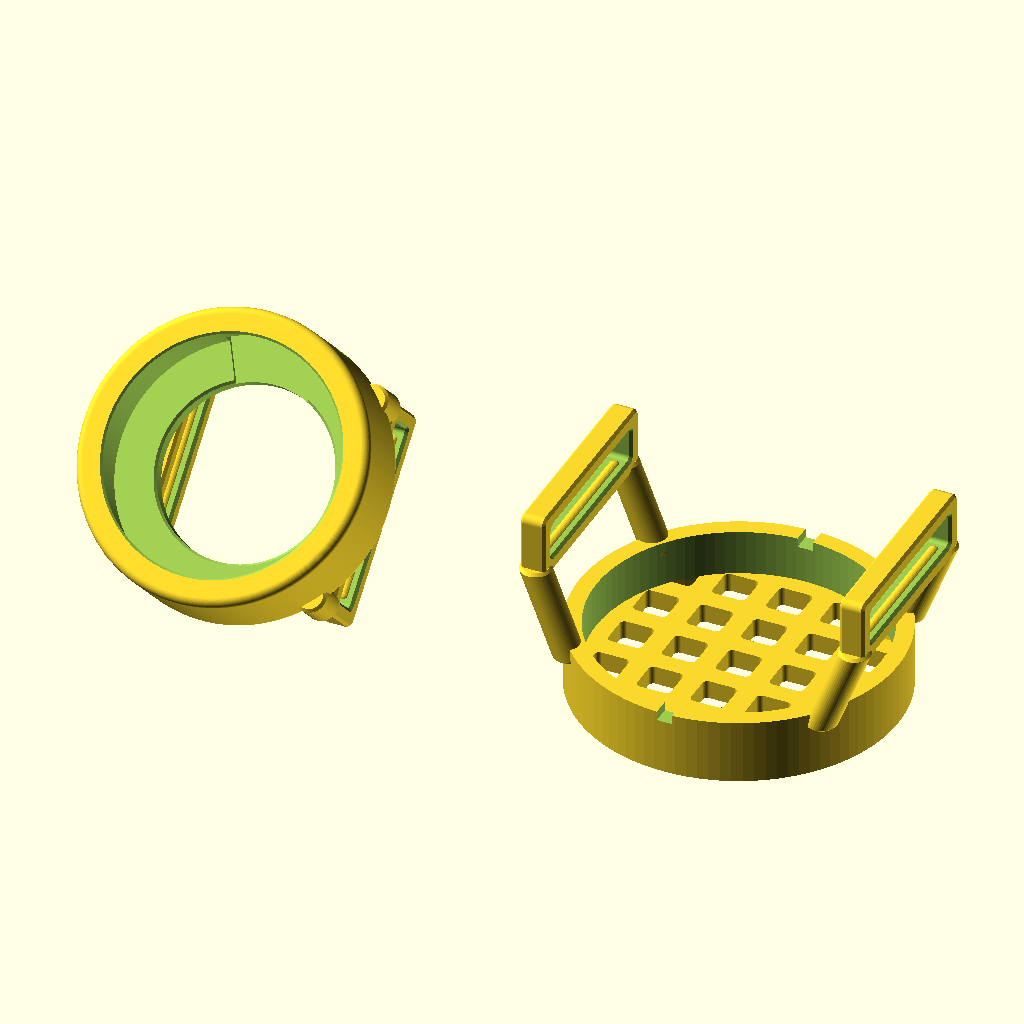
Cell 1 — every parameter at its default value.
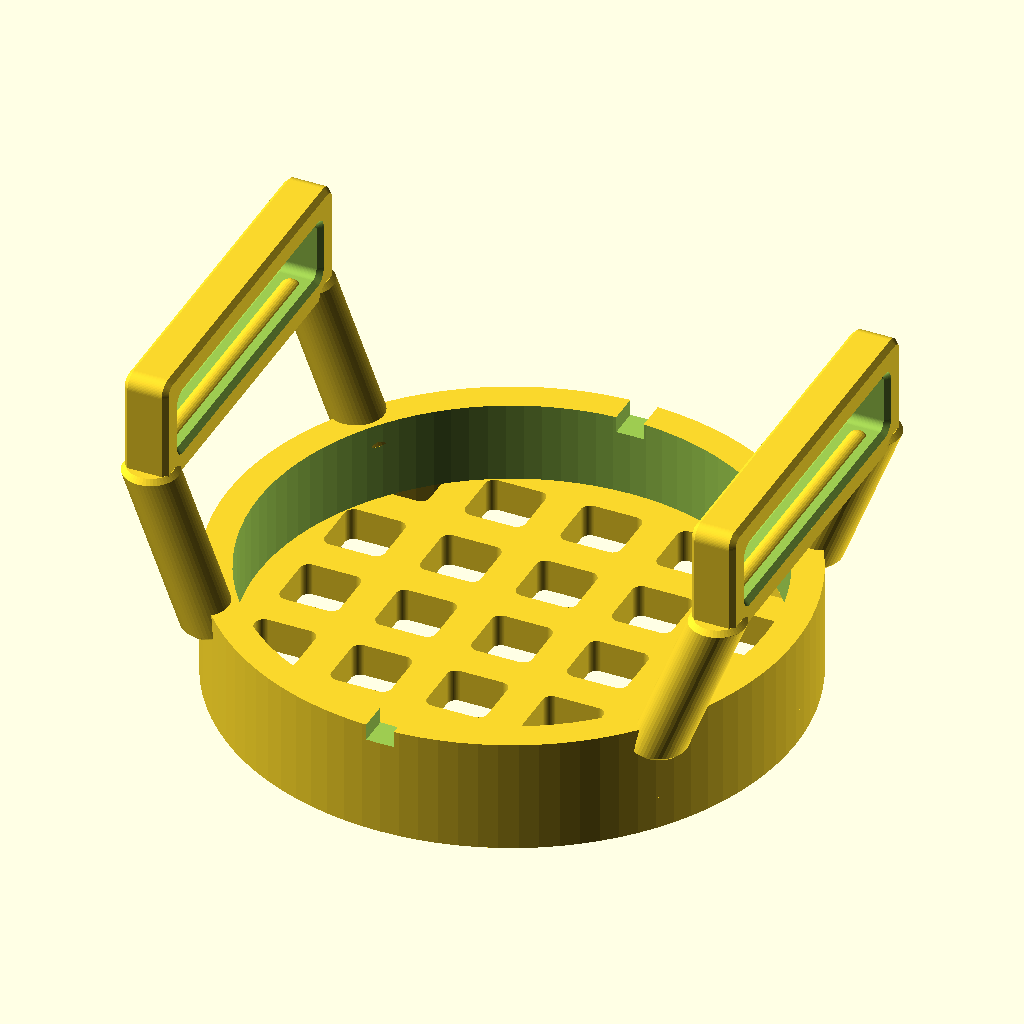
Cell 2: vid_modeli = "nakladka" (everything else at default).
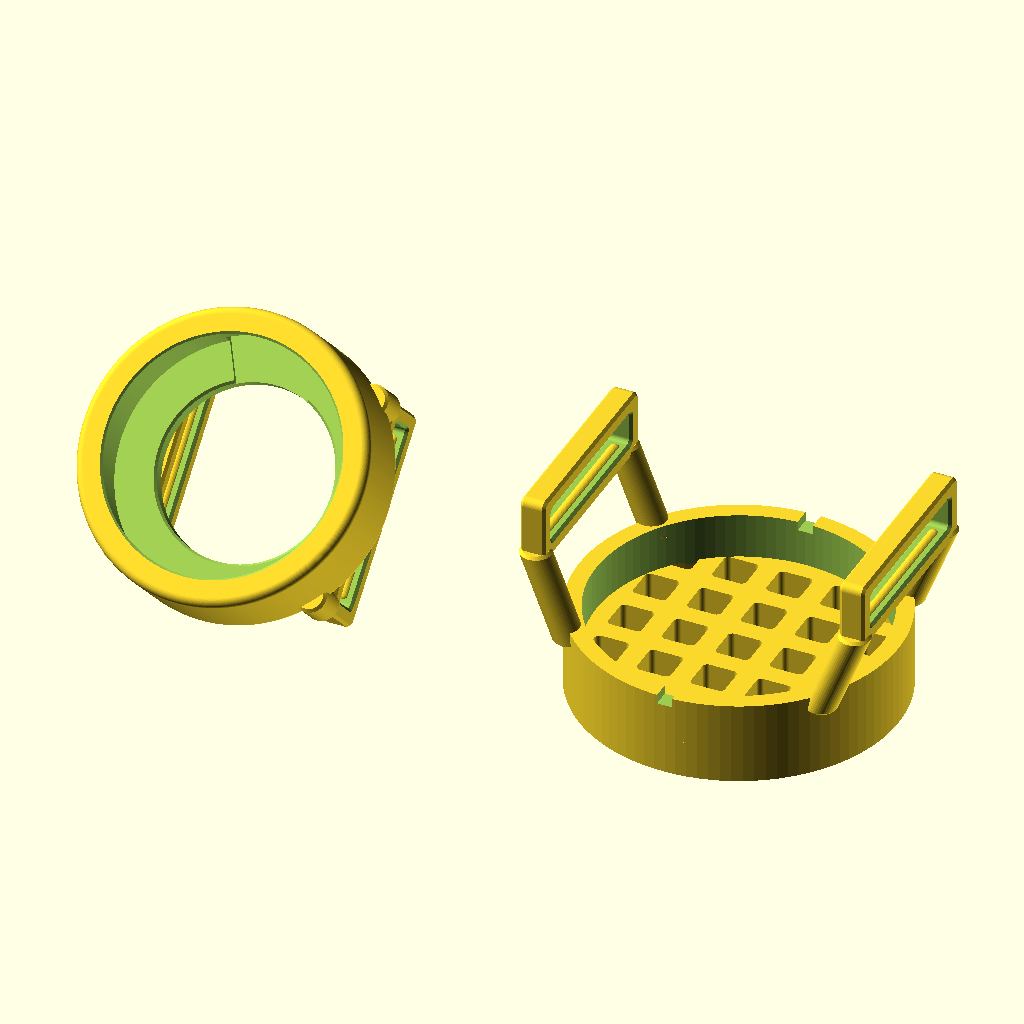
Cell 3: tolshchina_setki = 4.8 (everything else at default).
All cells are drawn from the same view direction (rotation 55°, 0°, 25°, orthographic, colour scheme Cornfield), but the view is re-fitted for each cell, so position and scale can differ between cells as well as the parameter.
OpenSCAD source file v2/moto_tag_collar_holder_grid_v2.scad:
/* Защитная решётка Moto Tag V2 (для корпуса V2): отдельная накладка из TPU 95A.
   Метка вставляется в корпус, накладка надевается сверху, один ремень
   продевается через ВСЕ ЧЕТЫРЕ замкнутых ушка. Для снятия выньте ремень.
   Зазор до метки рассчитан по условному профилю и ещё не подтверждён примеркой.
   Печатный комплект не является герметичным футляром. Размеры в мм. */
use <moto_tag_collar_holder_v2.scad>

/* [Защитная решётка] */
// Шаг ячеек решётки, мм
shag_setki = 7.0;
// Ширина перемычки решётки, мм
shirina_peremychki_setki = 2.6;
// Толщина решётки, мм
tolshchina_setki = 2.4;
// Скругление углов ячейки, мм
skruglenie_yacheyki = 0.65;
// Зазор до условной передней поверхности метки; не измеренный зазор до кнопки, мм
zazor_setki_do_raschetnoy_metki = 2.5;
// Зазор с каждой стороны между юбкой накладки и кольцом, мм
bokovoy_zazor_nakladki = 0.35;
// Толщина стенки юбки накладки, мм
tolshchina_stenki_nakladki = 2.2;
// Перекрытие накладкой верхней части кольца, мм
perehlyost_yubki = 4.5;
// Половина расстояния между центрами ушек накладки, мм
polurasstoyanie_mezhdu_ushkami_nakladki = 20.7;
// Ширина стойки накладки, мм
shirina_stoyki_nakladki = 4.0;

/* [Вид модели] */
// Выбор детали или сборки
vid_modeli = "stol"; // [stol:Корпус и накладка для печати, nakladka:Только накладка для печати, nakladka_v_sborke:Накладка в положении на ошейнике, sborka:Собранный держатель]
// Половина расстояния между деталями на печатном столе, мм
polurasstoyanie_mezhdu_detalyami = 30;
// Количество граней окружности
kachestvo_okruzhnosti = 96;

/* [Hidden] */
$fn=kachestvo_okruzhnosti;
eps=0.02;
g=holder_geometry();
body_r=g[0]; body_base=g[1]; body_ring_height=g[2];
tag_front=g[3]; loop_h=g[4]; body_loop_x=g[5];
// Длина ушка вдоль ремня, мм
dlina_ushka=g[6]; loop_arm_y=g[7]; body_print_lift=g[8];
body_top=body_base+body_ring_height;
cap_inner_r=body_r+bokovoy_zazor_nakladki;
cap_outer_r=cap_inner_r+tolshchina_stenki_nakladki;
grid_bottom=tag_front+zazor_setki_do_raschetnoy_metki;
cap_top=grid_bottom+tolshchina_setki;
skirt_bottom=body_top-perehlyost_yubki;
grid_hole=shag_setki-shirina_peremychki_setki;
grid_count=ceil(cap_inner_r/shag_setki)+1;
cap_post_root_r=cap_outer_r-0.3;
cap_post_root_x=sqrt(cap_post_root_r*cap_post_root_r-loop_arm_y*loop_arm_y);

assert(shirina_peremychki_setki>=2.4 && tolshchina_setki>=2.0);
assert(grid_hole>2 && grid_hole<6);
assert(skruglenie_yacheyki>0 && skruglenie_yacheyki<grid_hole/2);
assert(zazor_setki_do_raschetnoy_metki>=2.0);
assert(bokovoy_zazor_nakladki>=0.25 && tolshchina_stenki_nakladki>=2.0);
assert(perehlyost_yubki>=3.0 && skirt_bottom>loop_h+2.4);
assert(polurasstoyanie_mezhdu_ushkami_nakladki-dlina_ushka/2 > body_loop_x+dlina_ushka/2+0.8);
assert(polurasstoyanie_mezhdu_ushkami_nakladki-dlina_ushka/2 > body_r+0.6);
assert(cap_post_root_r-shirina_stoyki_nakladki/2 > body_r+0.15);
assert(cap_post_root_r-shirina_stoyki_nakladki/2 < cap_outer_r-0.8);

function grille_geometry() = [cap_inner_r,cap_outer_r,grid_bottom,cap_top,
    skirt_bottom,grid_hole,shag_setki,shirina_peremychki_setki,zazor_setki_do_raschetnoy_metki,polurasstoyanie_mezhdu_ushkami_nakladki];

module grille_face_2d() {
    difference() {
        circle(r=cap_outer_r);
        intersection() {
            circle(r=cap_inner_r);
            union() for(ix=[-grid_count:grid_count],iy=[-grid_count:grid_count])
                translate([ix*shag_setki,iy*shag_setki])
                    offset(r=skruglenie_yacheyki)
                        square([grid_hole-2*skruglenie_yacheyki,
                                grid_hole-2*skruglenie_yacheyki],center=true);
        }
    }
}

module grille_face() {
    translate([0,0,grid_bottom])
        linear_extrude(tolshchina_setki) grille_face_2d();
}

module cap_skirt() {
    // Юбка охватывает исходный корпус с боковым зазором.
    // Нижние боковые вырезы для стока воды; накладка остаётся открытой.
    difference() {
        translate([0,0,skirt_bottom])
            cylinder(r=cap_outer_r,h=grid_bottom+0.4-skirt_bottom);
        translate([0,0,skirt_bottom-eps])
            cylinder(r=cap_inner_r,h=grid_bottom+0.4-skirt_bottom+2*eps);
        for(a=[90,270]) rotate([0,0,a])
            translate([cap_inner_r-0.1,-1.0,skirt_bottom-eps])
                cube([tolshchina_stenki_nakladki+0.3,2.0,1.2+eps]);
    }
}

module cap_loop(s) {
    translate([s*polurasstoyanie_mezhdu_ushkami_nakladki-dlina_ushka/2,0,loop_h/2])
        multmatrix([[0,0,1,0],[1,0,0,0],[0,1,0,0],[0,0,0,1]])
            closed_loop_local();
}

module cap_post(sx,sy) {
    // Четыре наклонные стойки снаружи корпуса; заход в крыши ушек 1,2 мм.
    z0=loop_h-1.2;
    z1=skirt_bottom+2.0;
    hull() {
        translate([sx*polurasstoyanie_mezhdu_ushkami_nakladki,sy*loop_arm_y,z0+0.35])
            cylinder(r=shirina_stoyki_nakladki/2,h=eps,$fn=48);
        translate([sx*polurasstoyanie_mezhdu_ushkami_nakladki,sy*loop_arm_y,z0])
            cylinder(r=shirina_stoyki_nakladki/2-0.35,h=eps,$fn=48);
        translate([sx*cap_post_root_x,sy*loop_arm_y,z1-0.35])
            cylinder(r=shirina_stoyki_nakladki/2,h=eps,$fn=48);
        translate([sx*cap_post_root_x,sy*loop_arm_y,z1-eps])
            cylinder(r=shirina_stoyki_nakladki/2-0.35,h=eps,$fn=48);
    }
}

module grille_cap_installed() {
    union() {
        cap_skirt();
        grille_face();
        for(s=[-1,1]) cap_loop(s);
        for(sx=[-1,1],sy=[-1,1]) cap_post(sx,sy);
    }
}

module grille_cap_print() {
    // Решётка лежит лицевой стороной на столе.
    // Верхним частям проходов ремня требуются поддержки.
    translate([0,0,cap_top]) rotate([180,0,0]) grille_cap_installed();
}

if(vid_modeli=="nakladka") grille_cap_print();
else if(vid_modeli=="nakladka_v_sborke") grille_cap_installed();
else if(vid_modeli=="sborka") {
    holder_installed();
    grille_cap_installed();
} else if(vid_modeli=="stol") {
    translate([-polurasstoyanie_mezhdu_detalyami,0,body_print_lift])
        rotate([45,0,0]) holder_installed();
    translate([polurasstoyanie_mezhdu_detalyami,0,0]) grille_cap_print();
} else assert(false,"Неизвестный вид модели");

echo(cap_outer_diameter=2*cap_outer_r,grid_cell=grid_hole,
     bar_width=shirina_peremychki_setki,tolshchina_setki=tolshchina_setki,
     nominal_button_gap=zazor_setki_do_raschetnoy_metki,cap_total_height=cap_top,
     skirt_overlap=perehlyost_yubki,radial_clearance=bokovoy_zazor_nakladki,
     cap_loop_spacing=2*polurasstoyanie_mezhdu_ushkami_nakladki);
Customizer parameters (derived from the source; name, type, default, range or options):
shag_setki: number, default 7
shirina_peremychki_setki: number, default 2.6
tolshchina_setki: number, default 2.4
skruglenie_yacheyki: number, default 0.65
zazor_setki_do_raschetnoy_metki: number, default 2.5
bokovoy_zazor_nakladki: number, default 0.35
tolshchina_stenki_nakladki: number, default 2.2
perehlyost_yubki: number, default 4.5
polurasstoyanie_mezhdu_ushkami_nakladki: number, default 20.7
shirina_stoyki_nakladki: number, default 4
vid_modeli: string, default "stol", options "stol", "nakladka", "nakladka_v_sborke", "sborka"
polurasstoyanie_mezhdu_detalyami: number, default 30
kachestvo_okruzhnosti: number, default 96
